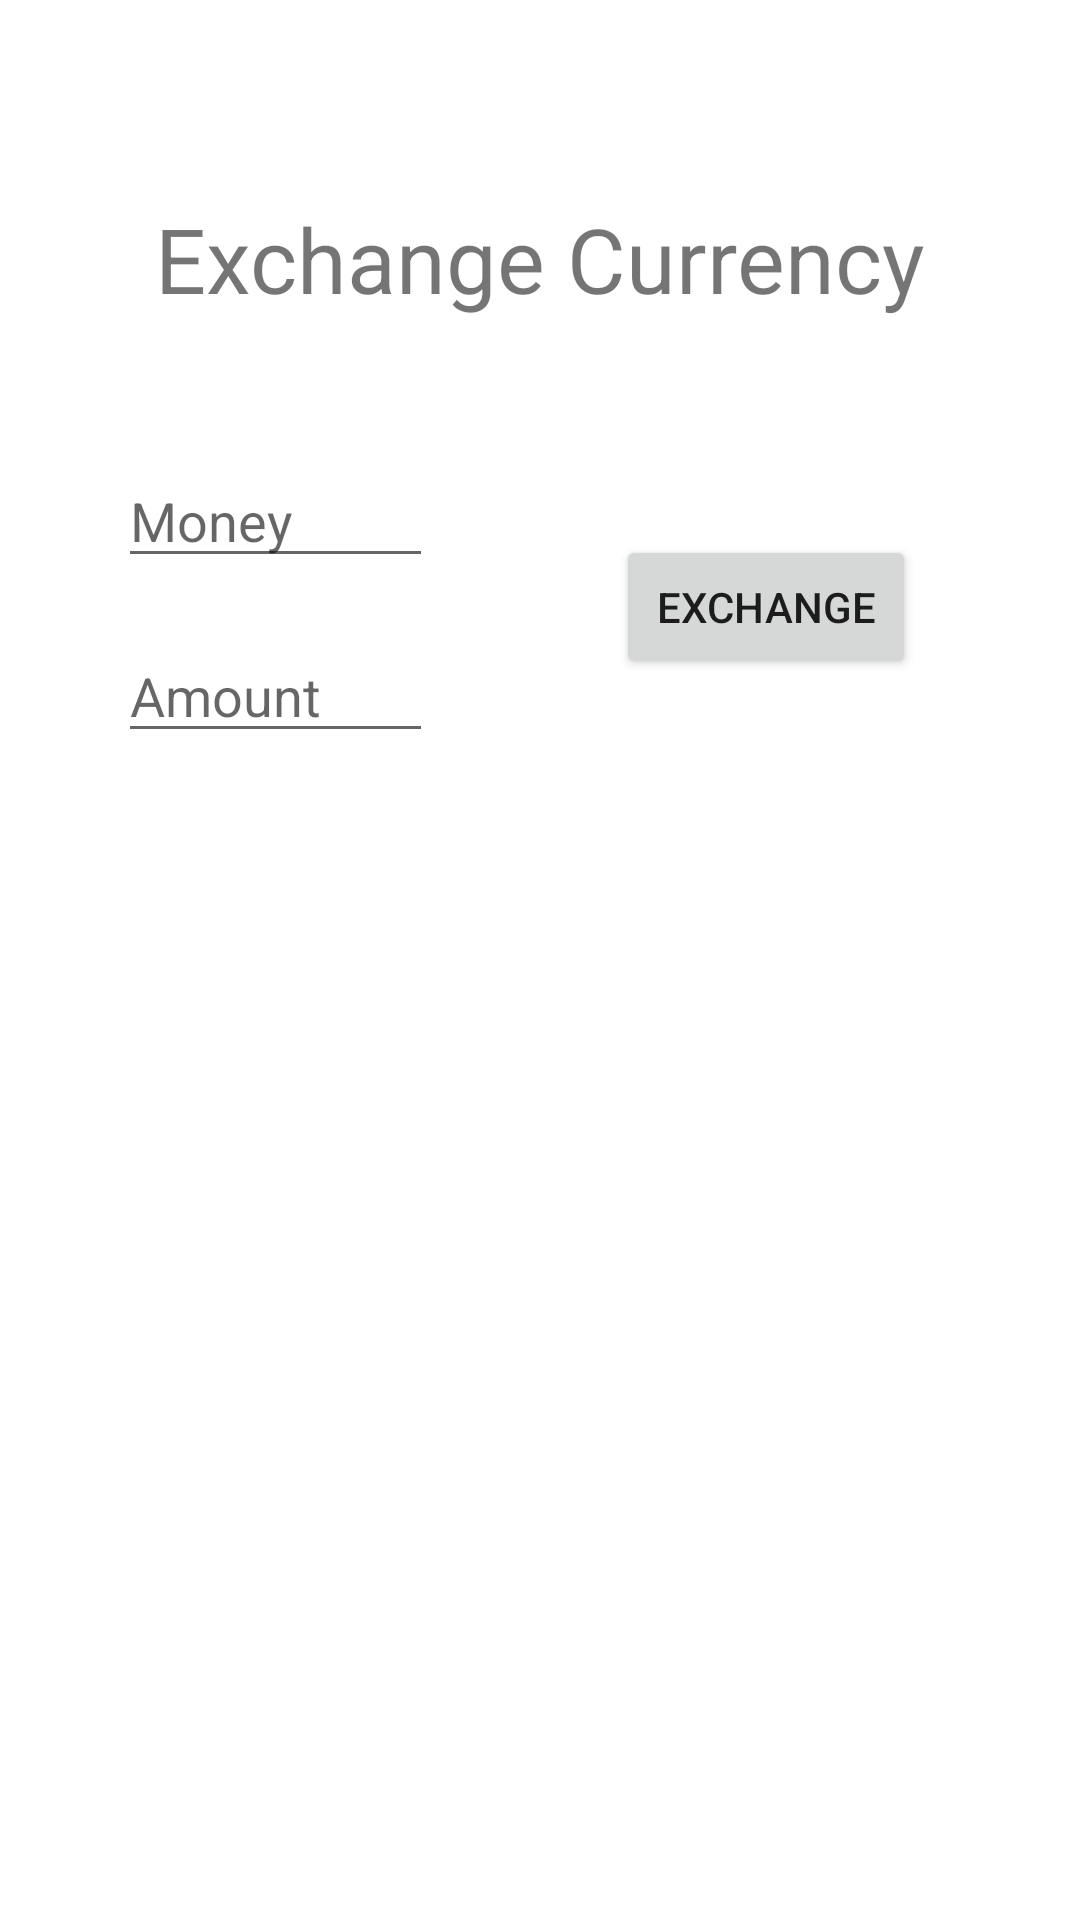

Here is an Android app screen rendered from its layout file. Give the layout XML and the strings, colors and styles it references.
<!-- AndroidManifest.xml: application theme Theme.NUCS5520Sp_MusicLyicsApp -->
<!-- res/layout/activity_web_service2.xml -->
<?xml version="1.0" encoding="utf-8"?>
<androidx.constraintlayout.widget.ConstraintLayout xmlns:android="http://schemas.android.com/apk/res/android"
    xmlns:app="http://schemas.android.com/apk/res-auto"
    xmlns:tools="http://schemas.android.com/tools"
    android:layout_width="match_parent"
    android:layout_height="match_parent"
    tools:context=".WebServiceActivity">

    <TextView
        android:layout_width="wrap_content"
        android:layout_height="wrap_content"
        android:text="Exchange Currency"
        android:textSize="30dp"
        app:layout_constraintBottom_toBottomOf="parent"
        app:layout_constraintLeft_toLeftOf="parent"
        app:layout_constraintRight_toRightOf="parent"
        app:layout_constraintTop_toTopOf="parent"
        app:layout_constraintVertical_bias="0.11" />

    <EditText
        android:id="@+id/name_input"
        android:layout_width="wrap_content"
        android:layout_height="wrap_content"
        android:ems="5"
        android:hint="Money"
        app:layout_constraintBottom_toBottomOf="parent"
        app:layout_constraintHorizontal_bias="0.154"
        app:layout_constraintLeft_toLeftOf="parent"
        app:layout_constraintRight_toRightOf="parent"
        app:layout_constraintTop_toTopOf="parent"
        app:layout_constraintVertical_bias="0.253" />

    <EditText
        android:id="@+id/amount_input"
        android:layout_width="wrap_content"
        android:layout_height="wrap_content"
        android:ems="5"
        android:hint="Amount"
        app:layout_constraintBottom_toBottomOf="parent"
        app:layout_constraintHorizontal_bias="0.154"
        app:layout_constraintLeft_toLeftOf="parent"
        app:layout_constraintRight_toRightOf="parent"
        app:layout_constraintTop_toTopOf="parent"
        app:layout_constraintVertical_bias="0.35" />


    <Button
        android:id="@+id/button"
        android:layout_width="100dp"
        android:layout_height="wrap_content"
        android:onClick="makeGuess"
        android:text="exchange"
        app:layout_constraintBottom_toBottomOf="parent"
        app:layout_constraintHorizontal_bias="0.79"
        app:layout_constraintLeft_toLeftOf="parent"
        app:layout_constraintRight_toRightOf="parent"
        app:layout_constraintTop_toTopOf="parent"
        app:layout_constraintVertical_bias="0.301" />

    <TextView
        android:id="@+id/output"
        android:layout_width="350dp"
        android:layout_height="wrap_content"
        android:text=""
        android:textSize="30dp"
        app:layout_constraintBottom_toBottomOf="parent"
        app:layout_constraintHorizontal_bias="0.508"
        app:layout_constraintLeft_toLeftOf="parent"
        app:layout_constraintRight_toRightOf="parent"
        app:layout_constraintTop_toTopOf="parent"
        app:layout_constraintVertical_bias="0.449" />

</androidx.constraintlayout.widget.ConstraintLayout>
<!-- resources referenced by this layout -->
<resources>
  <style name="Theme.NUCS5520Sp_MusicLyicsApp" parent="Theme.MaterialComponents.DayNight.DarkActionBar">
          
          <item name="colorPrimary">@color/spotify_color</item>
          <item name="colorPrimaryVariant">@color/green_700</item>
          <item name="colorOnPrimary">@color/white</item>
          
          <item name="colorSecondary">@color/teal_200</item>
          <item name="colorSecondaryVariant">@color/teal_700</item>
          <item name="colorOnSecondary">@color/black</item>
          
          <item name="android:statusBarColor">?attr/colorPrimaryVariant</item>
          
      </style>
  <color name="spotify_color">#1DB954</color>
  <color name="green_700">#0D351B</color>
  <color name="white">#FFFFFFFF</color>
  <color name="teal_200">#FF03DAC5</color>
  <color name="teal_700">#FF018786</color>
  <color name="black">#FF000000</color>
</resources>
